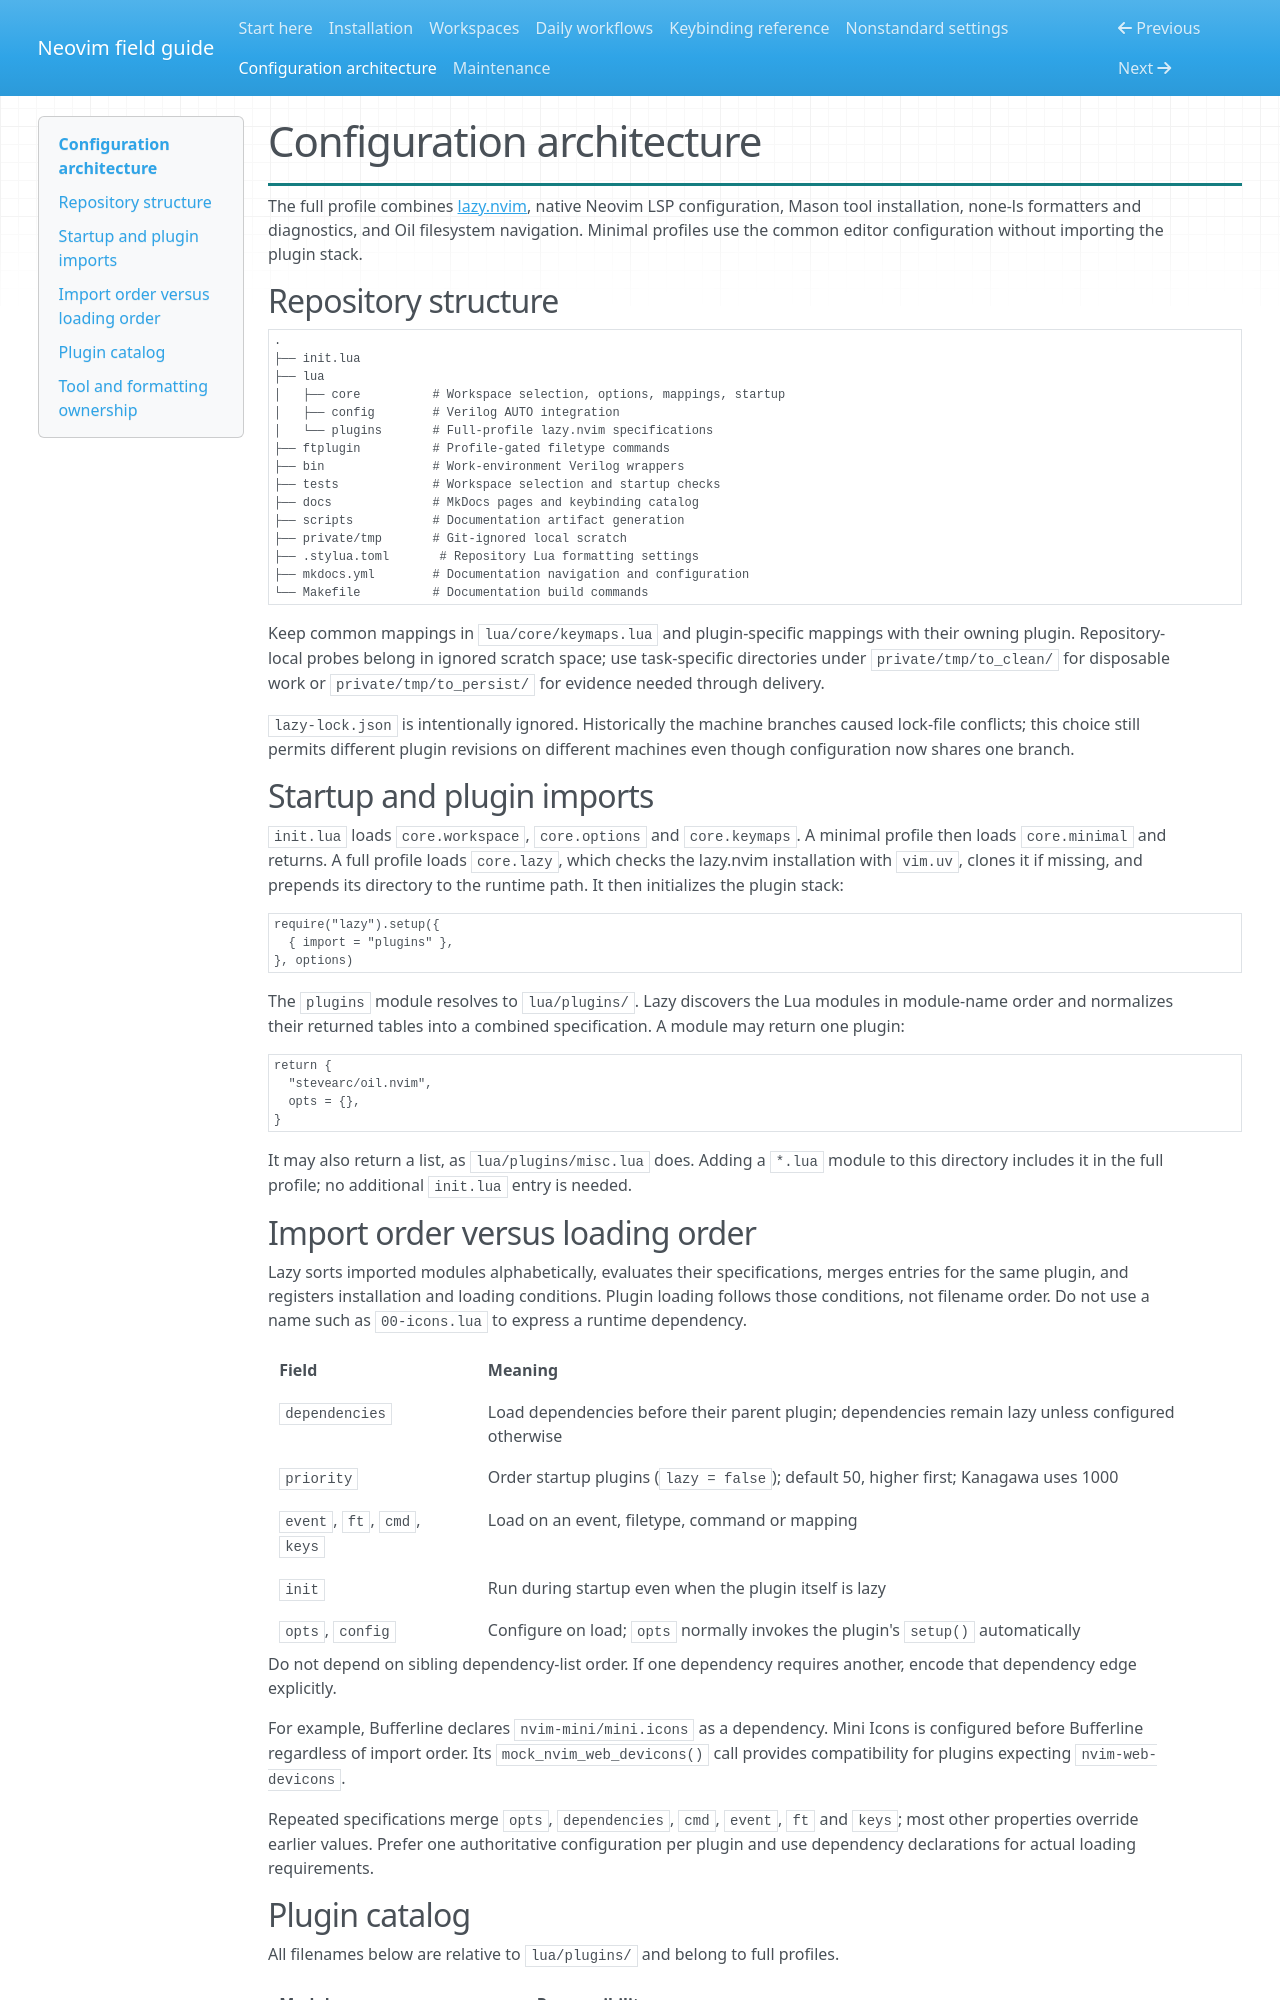

repository: etibger/neovim_config · page: architecture/index.html · generator: mkdocs

# Configuration architecture

The full profile combines [lazy.nvim](https://github.com/folke/lazy.nvim), native
Neovim LSP configuration, Mason tool installation, none-ls formatters and
diagnostics, and Oil filesystem navigation. Minimal profiles use the common
editor configuration without importing the plugin stack.

## Repository structure

```text
.
├── init.lua
├── lua
│   ├── core          # Workspace selection, options, mappings, startup
│   ├── config        # Verilog AUTO integration
│   └── plugins       # Full-profile lazy.nvim specifications
├── ftplugin          # Profile-gated filetype commands
├── bin               # Work-environment Verilog wrappers
├── tests             # Workspace selection and startup checks
├── docs              # MkDocs pages and keybinding catalog
├── scripts           # Documentation artifact generation
├── private/tmp       # Git-ignored local scratch
├── .stylua.toml       # Repository Lua formatting settings
├── mkdocs.yml        # Documentation navigation and configuration
└── Makefile          # Documentation build commands
```

Keep common mappings in `lua/core/keymaps.lua` and plugin-specific mappings with
their owning plugin. Repository-local probes belong in ignored scratch space;
use task-specific directories under `private/tmp/to_clean/` for disposable work
or `private/tmp/to_persist/` for evidence needed through delivery.

`lazy-lock.json` is intentionally ignored. Historically the machine branches
caused lock-file conflicts; this choice still permits different plugin revisions
on different machines even though configuration now shares one branch.

## Startup and plugin imports

`init.lua` loads `core.workspace`, `core.options` and `core.keymaps`. A minimal
profile then loads `core.minimal` and returns. A full profile loads `core.lazy`,
which checks the lazy.nvim installation with `vim.uv`, clones it if missing, and
prepends its directory to the runtime path. It then initializes the plugin stack:

```lua
require("lazy").setup({
  { import = "plugins" },
}, options)
```

The `plugins` module resolves to `lua/plugins/`. Lazy discovers the Lua modules
in module-name order and normalizes their returned tables into a combined
specification. A module may return one plugin:

```lua
return {
  "stevearc/oil.nvim",
  opts = {},
}
```

It may also return a list, as `lua/plugins/misc.lua` does. Adding a `*.lua` module
to this directory includes it in the full profile; no additional `init.lua`
entry is needed.
